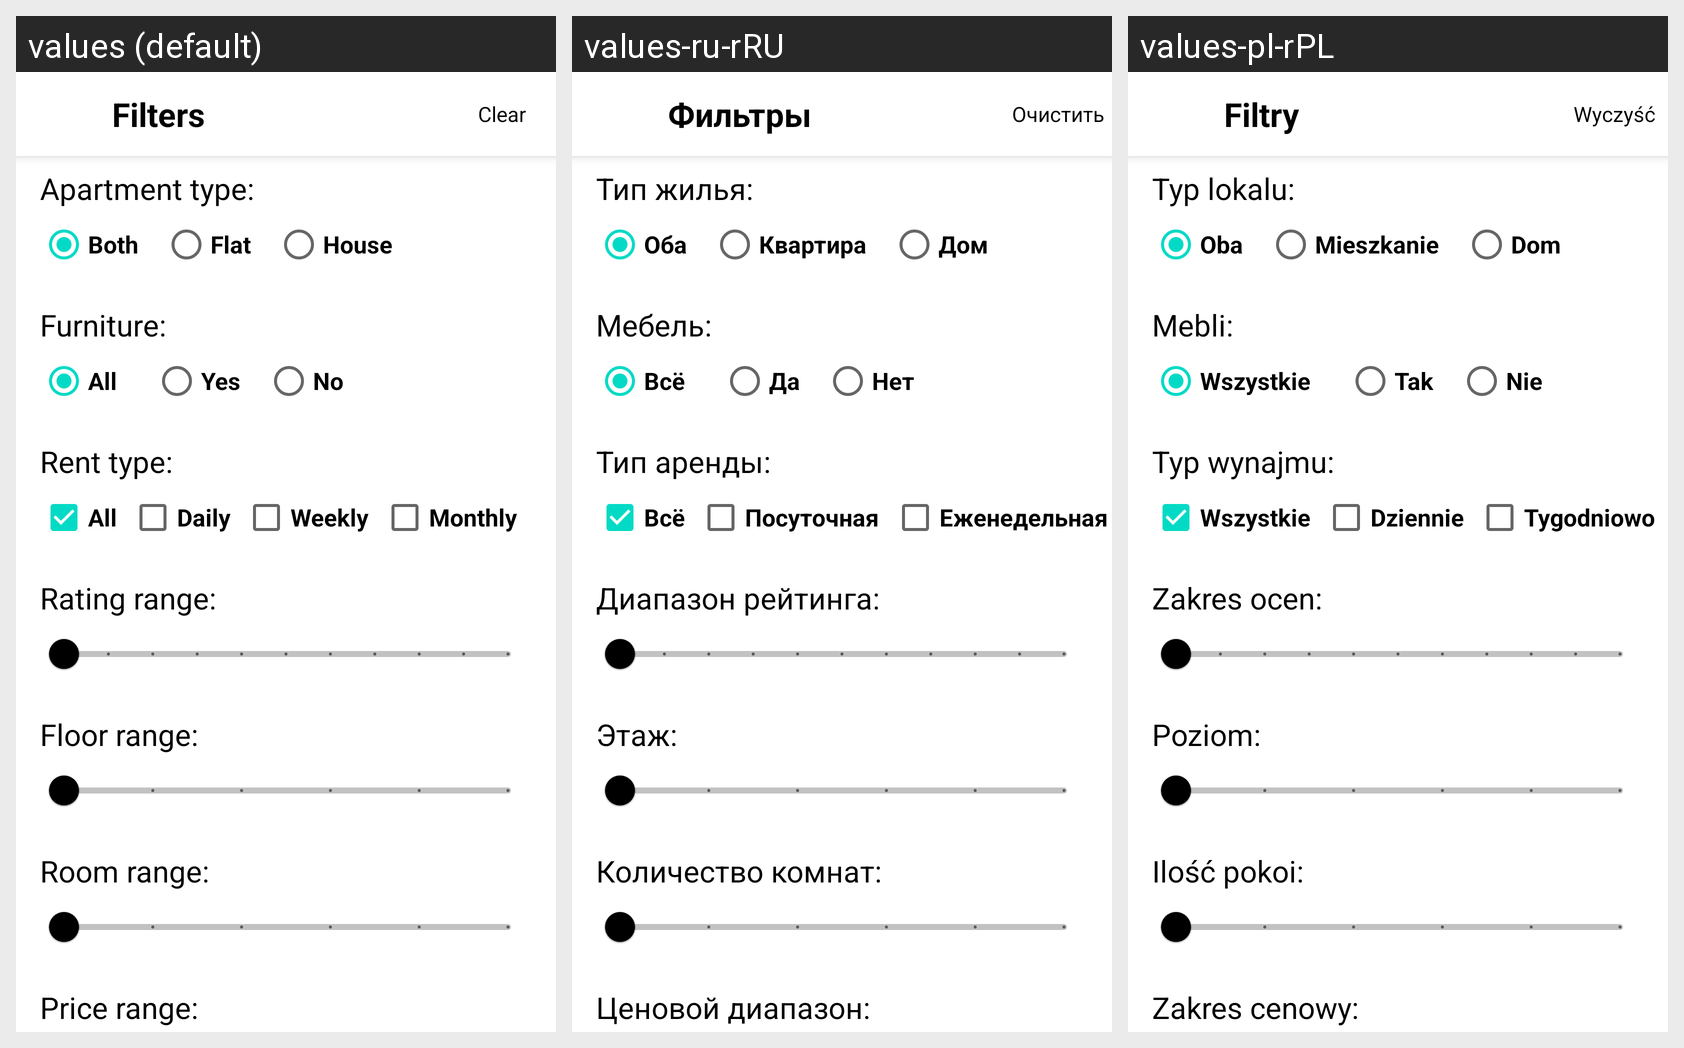

Locale-by-locale string values for the Android screen shown in this grid:
Android screen res/layout/fragment_filters.xml rendered under 3 locales, left to right: values (default), values-ru-rRU, values-pl-rPL. Device: Nexus 5 (rendered at 1080×1920; each locale shown at half size, 540×960, under a caption strip naming it); theme Theme.Ping.
Strings drawn on this screen, with the default value and each locale's value (text and hints the layout hard-codes, and strings that could not be matched under every locale, appear in the picture but are not listed):

filters
  values: Filters
  values-ru-rRU: Фильтры
  values-pl-rPL: Filtry

clear
  values: Clear
  values-ru-rRU: Очистить
  values-pl-rPL: Wyczyść

apartment_type
  values: Apartment type:
  values-ru-rRU: Тип жилья:
  values-pl-rPL: Typ lokalu:

both
  values: Both
  values-ru-rRU: Оба
  values-pl-rPL: Oba

flat
  values: Flat
  values-ru-rRU: Квартира
  values-pl-rPL: Mieszkanie

house
  values: House
  values-ru-rRU: Дом
  values-pl-rPL: Dom

furniture_
  values: Furniture:
  values-ru-rRU: Мебель:
  values-pl-rPL: Mebli:

all
  values: All
  values-ru-rRU: Всё
  values-pl-rPL: Wszystkie

yes
  values: Yes
  values-ru-rRU: Да
  values-pl-rPL: Tak

no
  values: No
  values-ru-rRU: Нет
  values-pl-rPL: Nie

rent_type
  values: Rent type:
  values-ru-rRU: Тип аренды:
  values-pl-rPL: Typ wynajmu:

daily
  values: Daily
  values-ru-rRU: Посуточная
  values-pl-rPL: Dziennie

weekly
  values: Weekly
  values-ru-rRU: Еженедельная
  values-pl-rPL: Tygodniowo

rating_range
  values: Rating range:
  values-ru-rRU: Диапазон рейтинга:
  values-pl-rPL: Zakres ocen:

floor_range
  values: Floor range:
  values-ru-rRU: Этаж:
  values-pl-rPL: Poziom:

room_range
  values: Room range:
  values-ru-rRU: Количество комнат:
  values-pl-rPL: Ilość pokoi:

price_range
  values: Price range:
  values-ru-rRU: Ценовой диапазон:
  values-pl-rPL: Zakres cenowy:
